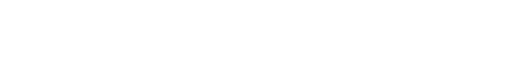
t = 0.00 s
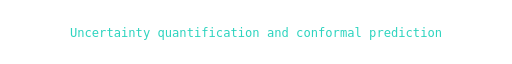
t = 1.69 s
t = 3.49 s: frame unchanged from t = 0.00 s, image omitted
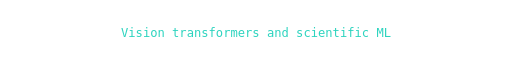
t = 5.14 s
t = 6.27 s: frame unchanged from t = 5.14 s, image omitted
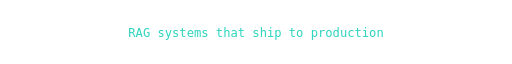
t = 8.33 s

The animated SVG that drew these frames (rendered in a browser with its animation timeline set to each time). Animation: 164 SMIL elements (animate=164); frames cover the first 8.33 s, repeats indefinitely.

<svg xmlns="http://www.w3.org/2000/svg" width="760" height="44" viewBox="0 0 760 44" role="img" aria-label="Uncertainty quantification, vision transformers, RAG systems, quantum machine learning">
<text x="380" y="29" text-anchor="middle" xml:space="preserve" font-family="'SF Mono',Consolas,'DejaVu Sans Mono',monospace" font-size="18" fill="#2dd4bf"><tspan opacity="0">U<animate attributeName="opacity" values="0;1;0" keyTimes="0;0.0050;0.2350" calcMode="discrete" dur="14s" repeatCount="indefinite"/></tspan><tspan opacity="0">n<animate attributeName="opacity" values="0;1;0" keyTimes="0;0.0068;0.2350" calcMode="discrete" dur="14s" repeatCount="indefinite"/></tspan><tspan opacity="0">c<animate attributeName="opacity" values="0;1;0" keyTimes="0;0.0085;0.2350" calcMode="discrete" dur="14s" repeatCount="indefinite"/></tspan><tspan opacity="0">e<animate attributeName="opacity" values="0;1;0" keyTimes="0;0.0103;0.2350" calcMode="discrete" dur="14s" repeatCount="indefinite"/></tspan><tspan opacity="0">r<animate attributeName="opacity" values="0;1;0" keyTimes="0;0.0121;0.2350" calcMode="discrete" dur="14s" repeatCount="indefinite"/></tspan><tspan opacity="0">t<animate attributeName="opacity" values="0;1;0" keyTimes="0;0.0138;0.2350" calcMode="discrete" dur="14s" repeatCount="indefinite"/></tspan><tspan opacity="0">a<animate attributeName="opacity" values="0;1;0" keyTimes="0;0.0156;0.2350" calcMode="discrete" dur="14s" repeatCount="indefinite"/></tspan><tspan opacity="0">i<animate attributeName="opacity" values="0;1;0" keyTimes="0;0.0174;0.2350" calcMode="discrete" dur="14s" repeatCount="indefinite"/></tspan><tspan opacity="0">n<animate attributeName="opacity" values="0;1;0" keyTimes="0;0.0191;0.2350" calcMode="discrete" dur="14s" repeatCount="indefinite"/></tspan><tspan opacity="0">t<animate attributeName="opacity" values="0;1;0" keyTimes="0;0.0209;0.2350" calcMode="discrete" dur="14s" repeatCount="indefinite"/></tspan><tspan opacity="0">y<animate attributeName="opacity" values="0;1;0" keyTimes="0;0.0226;0.2350" calcMode="discrete" dur="14s" repeatCount="indefinite"/></tspan><tspan opacity="0"> <animate attributeName="opacity" values="0;1;0" keyTimes="0;0.0244;0.2350" calcMode="discrete" dur="14s" repeatCount="indefinite"/></tspan><tspan opacity="0">q<animate attributeName="opacity" values="0;1;0" keyTimes="0;0.0262;0.2350" calcMode="discrete" dur="14s" repeatCount="indefinite"/></tspan><tspan opacity="0">u<animate attributeName="opacity" values="0;1;0" keyTimes="0;0.0279;0.2350" calcMode="discrete" dur="14s" repeatCount="indefinite"/></tspan><tspan opacity="0">a<animate attributeName="opacity" values="0;1;0" keyTimes="0;0.0297;0.2350" calcMode="discrete" dur="14s" repeatCount="indefinite"/></tspan><tspan opacity="0">n<animate attributeName="opacity" values="0;1;0" keyTimes="0;0.0315;0.2350" calcMode="discrete" dur="14s" repeatCount="indefinite"/></tspan><tspan opacity="0">t<animate attributeName="opacity" values="0;1;0" keyTimes="0;0.0332;0.2350" calcMode="discrete" dur="14s" repeatCount="indefinite"/></tspan><tspan opacity="0">i<animate attributeName="opacity" values="0;1;0" keyTimes="0;0.0350;0.2350" calcMode="discrete" dur="14s" repeatCount="indefinite"/></tspan><tspan opacity="0">f<animate attributeName="opacity" values="0;1;0" keyTimes="0;0.0368;0.2350" calcMode="discrete" dur="14s" repeatCount="indefinite"/></tspan><tspan opacity="0">i<animate attributeName="opacity" values="0;1;0" keyTimes="0;0.0385;0.2350" calcMode="discrete" dur="14s" repeatCount="indefinite"/></tspan><tspan opacity="0">c<animate attributeName="opacity" values="0;1;0" keyTimes="0;0.0403;0.2350" calcMode="discrete" dur="14s" repeatCount="indefinite"/></tspan><tspan opacity="0">a<animate attributeName="opacity" values="0;1;0" keyTimes="0;0.0421;0.2350" calcMode="discrete" dur="14s" repeatCount="indefinite"/></tspan><tspan opacity="0">t<animate attributeName="opacity" values="0;1;0" keyTimes="0;0.0438;0.2350" calcMode="discrete" dur="14s" repeatCount="indefinite"/></tspan><tspan opacity="0">i<animate attributeName="opacity" values="0;1;0" keyTimes="0;0.0456;0.2350" calcMode="discrete" dur="14s" repeatCount="indefinite"/></tspan><tspan opacity="0">o<animate attributeName="opacity" values="0;1;0" keyTimes="0;0.0474;0.2350" calcMode="discrete" dur="14s" repeatCount="indefinite"/></tspan><tspan opacity="0">n<animate attributeName="opacity" values="0;1;0" keyTimes="0;0.0491;0.2350" calcMode="discrete" dur="14s" repeatCount="indefinite"/></tspan><tspan opacity="0"> <animate attributeName="opacity" values="0;1;0" keyTimes="0;0.0509;0.2350" calcMode="discrete" dur="14s" repeatCount="indefinite"/></tspan><tspan opacity="0">a<animate attributeName="opacity" values="0;1;0" keyTimes="0;0.0526;0.2350" calcMode="discrete" dur="14s" repeatCount="indefinite"/></tspan><tspan opacity="0">n<animate attributeName="opacity" values="0;1;0" keyTimes="0;0.0544;0.2350" calcMode="discrete" dur="14s" repeatCount="indefinite"/></tspan><tspan opacity="0">d<animate attributeName="opacity" values="0;1;0" keyTimes="0;0.0562;0.2350" calcMode="discrete" dur="14s" repeatCount="indefinite"/></tspan><tspan opacity="0"> <animate attributeName="opacity" values="0;1;0" keyTimes="0;0.0579;0.2350" calcMode="discrete" dur="14s" repeatCount="indefinite"/></tspan><tspan opacity="0">c<animate attributeName="opacity" values="0;1;0" keyTimes="0;0.0597;0.2350" calcMode="discrete" dur="14s" repeatCount="indefinite"/></tspan><tspan opacity="0">o<animate attributeName="opacity" values="0;1;0" keyTimes="0;0.0615;0.2350" calcMode="discrete" dur="14s" repeatCount="indefinite"/></tspan><tspan opacity="0">n<animate attributeName="opacity" values="0;1;0" keyTimes="0;0.0632;0.2350" calcMode="discrete" dur="14s" repeatCount="indefinite"/></tspan><tspan opacity="0">f<animate attributeName="opacity" values="0;1;0" keyTimes="0;0.0650;0.2350" calcMode="discrete" dur="14s" repeatCount="indefinite"/></tspan><tspan opacity="0">o<animate attributeName="opacity" values="0;1;0" keyTimes="0;0.0668;0.2350" calcMode="discrete" dur="14s" repeatCount="indefinite"/></tspan><tspan opacity="0">r<animate attributeName="opacity" values="0;1;0" keyTimes="0;0.0685;0.2350" calcMode="discrete" dur="14s" repeatCount="indefinite"/></tspan><tspan opacity="0">m<animate attributeName="opacity" values="0;1;0" keyTimes="0;0.0703;0.2350" calcMode="discrete" dur="14s" repeatCount="indefinite"/></tspan><tspan opacity="0">a<animate attributeName="opacity" values="0;1;0" keyTimes="0;0.0721;0.2350" calcMode="discrete" dur="14s" repeatCount="indefinite"/></tspan><tspan opacity="0">l<animate attributeName="opacity" values="0;1;0" keyTimes="0;0.0738;0.2350" calcMode="discrete" dur="14s" repeatCount="indefinite"/></tspan><tspan opacity="0"> <animate attributeName="opacity" values="0;1;0" keyTimes="0;0.0756;0.2350" calcMode="discrete" dur="14s" repeatCount="indefinite"/></tspan><tspan opacity="0">p<animate attributeName="opacity" values="0;1;0" keyTimes="0;0.0774;0.2350" calcMode="discrete" dur="14s" repeatCount="indefinite"/></tspan><tspan opacity="0">r<animate attributeName="opacity" values="0;1;0" keyTimes="0;0.0791;0.2350" calcMode="discrete" dur="14s" repeatCount="indefinite"/></tspan><tspan opacity="0">e<animate attributeName="opacity" values="0;1;0" keyTimes="0;0.0809;0.2350" calcMode="discrete" dur="14s" repeatCount="indefinite"/></tspan><tspan opacity="0">d<animate attributeName="opacity" values="0;1;0" keyTimes="0;0.0826;0.2350" calcMode="discrete" dur="14s" repeatCount="indefinite"/></tspan><tspan opacity="0">i<animate attributeName="opacity" values="0;1;0" keyTimes="0;0.0844;0.2350" calcMode="discrete" dur="14s" repeatCount="indefinite"/></tspan><tspan opacity="0">c<animate attributeName="opacity" values="0;1;0" keyTimes="0;0.0862;0.2350" calcMode="discrete" dur="14s" repeatCount="indefinite"/></tspan><tspan opacity="0">t<animate attributeName="opacity" values="0;1;0" keyTimes="0;0.0879;0.2350" calcMode="discrete" dur="14s" repeatCount="indefinite"/></tspan><tspan opacity="0">i<animate attributeName="opacity" values="0;1;0" keyTimes="0;0.0897;0.2350" calcMode="discrete" dur="14s" repeatCount="indefinite"/></tspan><tspan opacity="0">o<animate attributeName="opacity" values="0;1;0" keyTimes="0;0.0915;0.2350" calcMode="discrete" dur="14s" repeatCount="indefinite"/></tspan><tspan opacity="0">n<animate attributeName="opacity" values="0;1;0" keyTimes="0;0.0932;0.2350" calcMode="discrete" dur="14s" repeatCount="indefinite"/></tspan></text>
<text x="380" y="29" text-anchor="middle" xml:space="preserve" font-family="'SF Mono',Consolas,'DejaVu Sans Mono',monospace" font-size="18" fill="#2dd4bf"><tspan opacity="0">V<animate attributeName="opacity" values="0;1;0" keyTimes="0;0.2550;0.4850" calcMode="discrete" dur="14s" repeatCount="indefinite"/></tspan><tspan opacity="0">i<animate attributeName="opacity" values="0;1;0" keyTimes="0;0.2574;0.4850" calcMode="discrete" dur="14s" repeatCount="indefinite"/></tspan><tspan opacity="0">s<animate attributeName="opacity" values="0;1;0" keyTimes="0;0.2599;0.4850" calcMode="discrete" dur="14s" repeatCount="indefinite"/></tspan><tspan opacity="0">i<animate attributeName="opacity" values="0;1;0" keyTimes="0;0.2623;0.4850" calcMode="discrete" dur="14s" repeatCount="indefinite"/></tspan><tspan opacity="0">o<animate attributeName="opacity" values="0;1;0" keyTimes="0;0.2647;0.4850" calcMode="discrete" dur="14s" repeatCount="indefinite"/></tspan><tspan opacity="0">n<animate attributeName="opacity" values="0;1;0" keyTimes="0;0.2672;0.4850" calcMode="discrete" dur="14s" repeatCount="indefinite"/></tspan><tspan opacity="0"> <animate attributeName="opacity" values="0;1;0" keyTimes="0;0.2696;0.4850" calcMode="discrete" dur="14s" repeatCount="indefinite"/></tspan><tspan opacity="0">t<animate attributeName="opacity" values="0;1;0" keyTimes="0;0.2720;0.4850" calcMode="discrete" dur="14s" repeatCount="indefinite"/></tspan><tspan opacity="0">r<animate attributeName="opacity" values="0;1;0" keyTimes="0;0.2745;0.4850" calcMode="discrete" dur="14s" repeatCount="indefinite"/></tspan><tspan opacity="0">a<animate attributeName="opacity" values="0;1;0" keyTimes="0;0.2769;0.4850" calcMode="discrete" dur="14s" repeatCount="indefinite"/></tspan><tspan opacity="0">n<animate attributeName="opacity" values="0;1;0" keyTimes="0;0.2793;0.4850" calcMode="discrete" dur="14s" repeatCount="indefinite"/></tspan><tspan opacity="0">s<animate attributeName="opacity" values="0;1;0" keyTimes="0;0.2818;0.4850" calcMode="discrete" dur="14s" repeatCount="indefinite"/></tspan><tspan opacity="0">f<animate attributeName="opacity" values="0;1;0" keyTimes="0;0.2842;0.4850" calcMode="discrete" dur="14s" repeatCount="indefinite"/></tspan><tspan opacity="0">o<animate attributeName="opacity" values="0;1;0" keyTimes="0;0.2866;0.4850" calcMode="discrete" dur="14s" repeatCount="indefinite"/></tspan><tspan opacity="0">r<animate attributeName="opacity" values="0;1;0" keyTimes="0;0.2891;0.4850" calcMode="discrete" dur="14s" repeatCount="indefinite"/></tspan><tspan opacity="0">m<animate attributeName="opacity" values="0;1;0" keyTimes="0;0.2915;0.4850" calcMode="discrete" dur="14s" repeatCount="indefinite"/></tspan><tspan opacity="0">e<animate attributeName="opacity" values="0;1;0" keyTimes="0;0.2939;0.4850" calcMode="discrete" dur="14s" repeatCount="indefinite"/></tspan><tspan opacity="0">r<animate attributeName="opacity" values="0;1;0" keyTimes="0;0.2964;0.4850" calcMode="discrete" dur="14s" repeatCount="indefinite"/></tspan><tspan opacity="0">s<animate attributeName="opacity" values="0;1;0" keyTimes="0;0.2988;0.4850" calcMode="discrete" dur="14s" repeatCount="indefinite"/></tspan><tspan opacity="0"> <animate attributeName="opacity" values="0;1;0" keyTimes="0;0.3012;0.4850" calcMode="discrete" dur="14s" repeatCount="indefinite"/></tspan><tspan opacity="0">a<animate attributeName="opacity" values="0;1;0" keyTimes="0;0.3036;0.4850" calcMode="discrete" dur="14s" repeatCount="indefinite"/></tspan><tspan opacity="0">n<animate attributeName="opacity" values="0;1;0" keyTimes="0;0.3061;0.4850" calcMode="discrete" dur="14s" repeatCount="indefinite"/></tspan><tspan opacity="0">d<animate attributeName="opacity" values="0;1;0" keyTimes="0;0.3085;0.4850" calcMode="discrete" dur="14s" repeatCount="indefinite"/></tspan><tspan opacity="0"> <animate attributeName="opacity" values="0;1;0" keyTimes="0;0.3109;0.4850" calcMode="discrete" dur="14s" repeatCount="indefinite"/></tspan><tspan opacity="0">s<animate attributeName="opacity" values="0;1;0" keyTimes="0;0.3134;0.4850" calcMode="discrete" dur="14s" repeatCount="indefinite"/></tspan><tspan opacity="0">c<animate attributeName="opacity" values="0;1;0" keyTimes="0;0.3158;0.4850" calcMode="discrete" dur="14s" repeatCount="indefinite"/></tspan><tspan opacity="0">i<animate attributeName="opacity" values="0;1;0" keyTimes="0;0.3182;0.4850" calcMode="discrete" dur="14s" repeatCount="indefinite"/></tspan><tspan opacity="0">e<animate attributeName="opacity" values="0;1;0" keyTimes="0;0.3207;0.4850" calcMode="discrete" dur="14s" repeatCount="indefinite"/></tspan><tspan opacity="0">n<animate attributeName="opacity" values="0;1;0" keyTimes="0;0.3231;0.4850" calcMode="discrete" dur="14s" repeatCount="indefinite"/></tspan><tspan opacity="0">t<animate attributeName="opacity" values="0;1;0" keyTimes="0;0.3255;0.4850" calcMode="discrete" dur="14s" repeatCount="indefinite"/></tspan><tspan opacity="0">i<animate attributeName="opacity" values="0;1;0" keyTimes="0;0.3280;0.4850" calcMode="discrete" dur="14s" repeatCount="indefinite"/></tspan><tspan opacity="0">f<animate attributeName="opacity" values="0;1;0" keyTimes="0;0.3304;0.4850" calcMode="discrete" dur="14s" repeatCount="indefinite"/></tspan><tspan opacity="0">i<animate attributeName="opacity" values="0;1;0" keyTimes="0;0.3328;0.4850" calcMode="discrete" dur="14s" repeatCount="indefinite"/></tspan><tspan opacity="0">c<animate attributeName="opacity" values="0;1;0" keyTimes="0;0.3353;0.4850" calcMode="discrete" dur="14s" repeatCount="indefinite"/></tspan><tspan opacity="0"> <animate attributeName="opacity" values="0;1;0" keyTimes="0;0.3377;0.4850" calcMode="discrete" dur="14s" repeatCount="indefinite"/></tspan><tspan opacity="0">M<animate attributeName="opacity" values="0;1;0" keyTimes="0;0.3401;0.4850" calcMode="discrete" dur="14s" repeatCount="indefinite"/></tspan><tspan opacity="0">L<animate attributeName="opacity" values="0;1;0" keyTimes="0;0.3426;0.4850" calcMode="discrete" dur="14s" repeatCount="indefinite"/></tspan></text>
<text x="380" y="29" text-anchor="middle" xml:space="preserve" font-family="'SF Mono',Consolas,'DejaVu Sans Mono',monospace" font-size="18" fill="#2dd4bf"><tspan opacity="0">R<animate attributeName="opacity" values="0;1;0" keyTimes="0;0.5050;0.7350" calcMode="discrete" dur="14s" repeatCount="indefinite"/></tspan><tspan opacity="0">A<animate attributeName="opacity" values="0;1;0" keyTimes="0;0.5076;0.7350" calcMode="discrete" dur="14s" repeatCount="indefinite"/></tspan><tspan opacity="0">G<animate attributeName="opacity" values="0;1;0" keyTimes="0;0.5101;0.7350" calcMode="discrete" dur="14s" repeatCount="indefinite"/></tspan><tspan opacity="0"> <animate attributeName="opacity" values="0;1;0" keyTimes="0;0.5127;0.7350" calcMode="discrete" dur="14s" repeatCount="indefinite"/></tspan><tspan opacity="0">s<animate attributeName="opacity" values="0;1;0" keyTimes="0;0.5153;0.7350" calcMode="discrete" dur="14s" repeatCount="indefinite"/></tspan><tspan opacity="0">y<animate attributeName="opacity" values="0;1;0" keyTimes="0;0.5179;0.7350" calcMode="discrete" dur="14s" repeatCount="indefinite"/></tspan><tspan opacity="0">s<animate attributeName="opacity" values="0;1;0" keyTimes="0;0.5204;0.7350" calcMode="discrete" dur="14s" repeatCount="indefinite"/></tspan><tspan opacity="0">t<animate attributeName="opacity" values="0;1;0" keyTimes="0;0.5230;0.7350" calcMode="discrete" dur="14s" repeatCount="indefinite"/></tspan><tspan opacity="0">e<animate attributeName="opacity" values="0;1;0" keyTimes="0;0.5256;0.7350" calcMode="discrete" dur="14s" repeatCount="indefinite"/></tspan><tspan opacity="0">m<animate attributeName="opacity" values="0;1;0" keyTimes="0;0.5281;0.7350" calcMode="discrete" dur="14s" repeatCount="indefinite"/></tspan><tspan opacity="0">s<animate attributeName="opacity" values="0;1;0" keyTimes="0;0.5307;0.7350" calcMode="discrete" dur="14s" repeatCount="indefinite"/></tspan><tspan opacity="0"> <animate attributeName="opacity" values="0;1;0" keyTimes="0;0.5333;0.7350" calcMode="discrete" dur="14s" repeatCount="indefinite"/></tspan><tspan opacity="0">t<animate attributeName="opacity" values="0;1;0" keyTimes="0;0.5359;0.7350" calcMode="discrete" dur="14s" repeatCount="indefinite"/></tspan><tspan opacity="0">h<animate attributeName="opacity" values="0;1;0" keyTimes="0;0.5384;0.7350" calcMode="discrete" dur="14s" repeatCount="indefinite"/></tspan><tspan opacity="0">a<animate attributeName="opacity" values="0;1;0" keyTimes="0;0.5410;0.7350" calcMode="discrete" dur="14s" repeatCount="indefinite"/></tspan><tspan opacity="0">t<animate attributeName="opacity" values="0;1;0" keyTimes="0;0.5436;0.7350" calcMode="discrete" dur="14s" repeatCount="indefinite"/></tspan><tspan opacity="0"> <animate attributeName="opacity" values="0;1;0" keyTimes="0;0.5461;0.7350" calcMode="discrete" dur="14s" repeatCount="indefinite"/></tspan><tspan opacity="0">s<animate attributeName="opacity" values="0;1;0" keyTimes="0;0.5487;0.7350" calcMode="discrete" dur="14s" repeatCount="indefinite"/></tspan><tspan opacity="0">h<animate attributeName="opacity" values="0;1;0" keyTimes="0;0.5513;0.7350" calcMode="discrete" dur="14s" repeatCount="indefinite"/></tspan><tspan opacity="0">i<animate attributeName="opacity" values="0;1;0" keyTimes="0;0.5539;0.7350" calcMode="discrete" dur="14s" repeatCount="indefinite"/></tspan><tspan opacity="0">p<animate attributeName="opacity" values="0;1;0" keyTimes="0;0.5564;0.7350" calcMode="discrete" dur="14s" repeatCount="indefinite"/></tspan><tspan opacity="0"> <animate attributeName="opacity" values="0;1;0" keyTimes="0;0.5590;0.7350" calcMode="discrete" dur="14s" repeatCount="indefinite"/></tspan><tspan opacity="0">t<animate attributeName="opacity" values="0;1;0" keyTimes="0;0.5616;0.7350" calcMode="discrete" dur="14s" repeatCount="indefinite"/></tspan><tspan opacity="0">o<animate attributeName="opacity" values="0;1;0" keyTimes="0;0.5641;0.7350" calcMode="discrete" dur="14s" repeatCount="indefinite"/></tspan><tspan opacity="0"> <animate attributeName="opacity" values="0;1;0" keyTimes="0;0.5667;0.7350" calcMode="discrete" dur="14s" repeatCount="indefinite"/></tspan><tspan opacity="0">p<animate attributeName="opacity" values="0;1;0" keyTimes="0;0.5693;0.7350" calcMode="discrete" dur="14s" repeatCount="indefinite"/></tspan><tspan opacity="0">r<animate attributeName="opacity" values="0;1;0" keyTimes="0;0.5719;0.7350" calcMode="discrete" dur="14s" repeatCount="indefinite"/></tspan><tspan opacity="0">o<animate attributeName="opacity" values="0;1;0" keyTimes="0;0.5744;0.7350" calcMode="discrete" dur="14s" repeatCount="indefinite"/></tspan><tspan opacity="0">d<animate attributeName="opacity" values="0;1;0" keyTimes="0;0.5770;0.7350" calcMode="discrete" dur="14s" repeatCount="indefinite"/></tspan><tspan opacity="0">u<animate attributeName="opacity" values="0;1;0" keyTimes="0;0.5796;0.7350" calcMode="discrete" dur="14s" repeatCount="indefinite"/></tspan><tspan opacity="0">c<animate attributeName="opacity" values="0;1;0" keyTimes="0;0.5821;0.7350" calcMode="discrete" dur="14s" repeatCount="indefinite"/></tspan><tspan opacity="0">t<animate attributeName="opacity" values="0;1;0" keyTimes="0;0.5847;0.7350" calcMode="discrete" dur="14s" repeatCount="indefinite"/></tspan><tspan opacity="0">i<animate attributeName="opacity" values="0;1;0" keyTimes="0;0.5873;0.7350" calcMode="discrete" dur="14s" repeatCount="indefinite"/></tspan><tspan opacity="0">o<animate attributeName="opacity" values="0;1;0" keyTimes="0;0.5899;0.7350" calcMode="discrete" dur="14s" repeatCount="indefinite"/></tspan><tspan opacity="0">n<animate attributeName="opacity" values="0;1;0" keyTimes="0;0.5924;0.7350" calcMode="discrete" dur="14s" repeatCount="indefinite"/></tspan></text>
<text x="380" y="29" text-anchor="middle" xml:space="preserve" font-family="'SF Mono',Consolas,'DejaVu Sans Mono',monospace" font-size="18" fill="#2dd4bf"><tspan opacity="0">Q<animate attributeName="opacity" values="0;1;0" keyTimes="0;0.7550;0.9850" calcMode="discrete" dur="14s" repeatCount="indefinite"/></tspan><tspan opacity="0">u<animate attributeName="opacity" values="0;1;0" keyTimes="0;0.7572;0.9850" calcMode="discrete" dur="14s" repeatCount="indefinite"/></tspan><tspan opacity="0">a<animate attributeName="opacity" values="0;1;0" keyTimes="0;0.7594;0.9850" calcMode="discrete" dur="14s" repeatCount="indefinite"/></tspan><tspan opacity="0">n<animate attributeName="opacity" values="0;1;0" keyTimes="0;0.7616;0.9850" calcMode="discrete" dur="14s" repeatCount="indefinite"/></tspan><tspan opacity="0">t<animate attributeName="opacity" values="0;1;0" keyTimes="0;0.7638;0.9850" calcMode="discrete" dur="14s" repeatCount="indefinite"/></tspan><tspan opacity="0">u<animate attributeName="opacity" values="0;1;0" keyTimes="0;0.7660;0.9850" calcMode="discrete" dur="14s" repeatCount="indefinite"/></tspan><tspan opacity="0">m<animate attributeName="opacity" values="0;1;0" keyTimes="0;0.7682;0.9850" calcMode="discrete" dur="14s" repeatCount="indefinite"/></tspan><tspan opacity="0"> <animate attributeName="opacity" values="0;1;0" keyTimes="0;0.7704;0.9850" calcMode="discrete" dur="14s" repeatCount="indefinite"/></tspan><tspan opacity="0">m<animate attributeName="opacity" values="0;1;0" keyTimes="0;0.7726;0.9850" calcMode="discrete" dur="14s" repeatCount="indefinite"/></tspan><tspan opacity="0">a<animate attributeName="opacity" values="0;1;0" keyTimes="0;0.7748;0.9850" calcMode="discrete" dur="14s" repeatCount="indefinite"/></tspan><tspan opacity="0">c<animate attributeName="opacity" values="0;1;0" keyTimes="0;0.7770;0.9850" calcMode="discrete" dur="14s" repeatCount="indefinite"/></tspan><tspan opacity="0">h<animate attributeName="opacity" values="0;1;0" keyTimes="0;0.7791;0.9850" calcMode="discrete" dur="14s" repeatCount="indefinite"/></tspan><tspan opacity="0">i<animate attributeName="opacity" values="0;1;0" keyTimes="0;0.7813;0.9850" calcMode="discrete" dur="14s" repeatCount="indefinite"/></tspan><tspan opacity="0">n<animate attributeName="opacity" values="0;1;0" keyTimes="0;0.7835;0.9850" calcMode="discrete" dur="14s" repeatCount="indefinite"/></tspan><tspan opacity="0">e<animate attributeName="opacity" values="0;1;0" keyTimes="0;0.7857;0.9850" calcMode="discrete" dur="14s" repeatCount="indefinite"/></tspan><tspan opacity="0"> <animate attributeName="opacity" values="0;1;0" keyTimes="0;0.7879;0.9850" calcMode="discrete" dur="14s" repeatCount="indefinite"/></tspan><tspan opacity="0">l<animate attributeName="opacity" values="0;1;0" keyTimes="0;0.7901;0.9850" calcMode="discrete" dur="14s" repeatCount="indefinite"/></tspan><tspan opacity="0">e<animate attributeName="opacity" values="0;1;0" keyTimes="0;0.7923;0.9850" calcMode="discrete" dur="14s" repeatCount="indefinite"/></tspan><tspan opacity="0">a<animate attributeName="opacity" values="0;1;0" keyTimes="0;0.7945;0.9850" calcMode="discrete" dur="14s" repeatCount="indefinite"/></tspan><tspan opacity="0">r<animate attributeName="opacity" values="0;1;0" keyTimes="0;0.7967;0.9850" calcMode="discrete" dur="14s" repeatCount="indefinite"/></tspan><tspan opacity="0">n<animate attributeName="opacity" values="0;1;0" keyTimes="0;0.7989;0.9850" calcMode="discrete" dur="14s" repeatCount="indefinite"/></tspan><tspan opacity="0">i<animate attributeName="opacity" values="0;1;0" keyTimes="0;0.8011;0.9850" calcMode="discrete" dur="14s" repeatCount="indefinite"/></tspan><tspan opacity="0">n<animate attributeName="opacity" values="0;1;0" keyTimes="0;0.8033;0.9850" calcMode="discrete" dur="14s" repeatCount="indefinite"/></tspan><tspan opacity="0">g<animate attributeName="opacity" values="0;1;0" keyTimes="0;0.8055;0.9850" calcMode="discrete" dur="14s" repeatCount="indefinite"/></tspan><tspan opacity="0"> <animate attributeName="opacity" values="0;1;0" keyTimes="0;0.8077;0.9850" calcMode="discrete" dur="14s" repeatCount="indefinite"/></tspan><tspan opacity="0">o<animate attributeName="opacity" values="0;1;0" keyTimes="0;0.8099;0.9850" calcMode="discrete" dur="14s" repeatCount="indefinite"/></tspan><tspan opacity="0">n<animate attributeName="opacity" values="0;1;0" keyTimes="0;0.8121;0.9850" calcMode="discrete" dur="14s" repeatCount="indefinite"/></tspan><tspan opacity="0"> <animate attributeName="opacity" values="0;1;0" keyTimes="0;0.8143;0.9850" calcMode="discrete" dur="14s" repeatCount="indefinite"/></tspan><tspan opacity="0">r<animate attributeName="opacity" values="0;1;0" keyTimes="0;0.8165;0.9850" calcMode="discrete" dur="14s" repeatCount="indefinite"/></tspan><tspan opacity="0">e<animate attributeName="opacity" values="0;1;0" keyTimes="0;0.8187;0.9850" calcMode="discrete" dur="14s" repeatCount="indefinite"/></tspan><tspan opacity="0">a<animate attributeName="opacity" values="0;1;0" keyTimes="0;0.8209;0.9850" calcMode="discrete" dur="14s" repeatCount="indefinite"/></tspan><tspan opacity="0">l<animate attributeName="opacity" values="0;1;0" keyTimes="0;0.8230;0.9850" calcMode="discrete" dur="14s" repeatCount="indefinite"/></tspan><tspan opacity="0"> <animate attributeName="opacity" values="0;1;0" keyTimes="0;0.8252;0.9850" calcMode="discrete" dur="14s" repeatCount="indefinite"/></tspan><tspan opacity="0">h<animate attributeName="opacity" values="0;1;0" keyTimes="0;0.8274;0.9850" calcMode="discrete" dur="14s" repeatCount="indefinite"/></tspan><tspan opacity="0">a<animate attributeName="opacity" values="0;1;0" keyTimes="0;0.8296;0.9850" calcMode="discrete" dur="14s" repeatCount="indefinite"/></tspan><tspan opacity="0">r<animate attributeName="opacity" values="0;1;0" keyTimes="0;0.8318;0.9850" calcMode="discrete" dur="14s" repeatCount="indefinite"/></tspan><tspan opacity="0">d<animate attributeName="opacity" values="0;1;0" keyTimes="0;0.8340;0.9850" calcMode="discrete" dur="14s" repeatCount="indefinite"/></tspan><tspan opacity="0">w<animate attributeName="opacity" values="0;1;0" keyTimes="0;0.8362;0.9850" calcMode="discrete" dur="14s" repeatCount="indefinite"/></tspan><tspan opacity="0">a<animate attributeName="opacity" values="0;1;0" keyTimes="0;0.8384;0.9850" calcMode="discrete" dur="14s" repeatCount="indefinite"/></tspan><tspan opacity="0">r<animate attributeName="opacity" values="0;1;0" keyTimes="0;0.8406;0.9850" calcMode="discrete" dur="14s" repeatCount="indefinite"/></tspan><tspan opacity="0">e<animate attributeName="opacity" values="0;1;0" keyTimes="0;0.8428;0.9850" calcMode="discrete" dur="14s" repeatCount="indefinite"/></tspan></text>
</svg>
